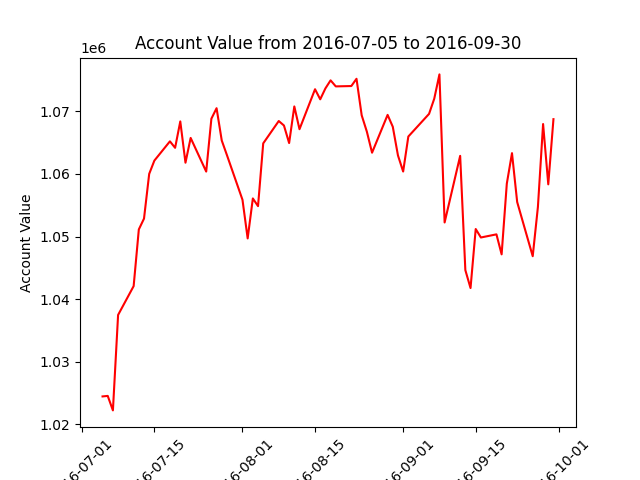

Data behind this chart, as committed beside it:
datadate, account_value
20160705, 1024466
20160706, 1024550
20160707, 1022236
20160708, 1037475
20160711, 1042078
20160712, 1051129
20160713, 1052859
20160714, 1059995
20160715, 1062120
20160718, 1065193
20160719, 1064159
20160720, 1068373
20160721, 1061785
20160722, 1065738
20160725, 1060366
20160726, 1068810
20160727, 1070485
20160728, 1065328
20160729, 1062993
20160801, 1055863
20160802, 1049693
20160803, 1056077
20160804, 1054847
20160805, 1064869
20160808, 1068438
20160809, 1067723
20160810, 1064919
20160811, 1070770
20160812, 1067132
20160815, 1073513
20160816, 1071903
20160817, 1073644
20160818, 1074933
20160819, 1073967
20160822, 1074023
20160823, 1075183
20160824, 1069353
20160825, 1066732
20160826, 1063381
20160829, 1069418
20160830, 1067521
20160831, 1062939
20160901, 1060373
20160902, 1065963
20160906, 1069579
20160907, 1072003
20160908, 1075881
20160909, 1052241
20160912, 1062875
20160913, 1044634
20160914, 1041767
20160915, 1051194
20160916, 1049842
20160919, 1050343
20160920, 1047153
20160921, 1058439
20160922, 1063307
20160923, 1055506
20160926, 1046852
20160927, 1054715
... 3 more rows
